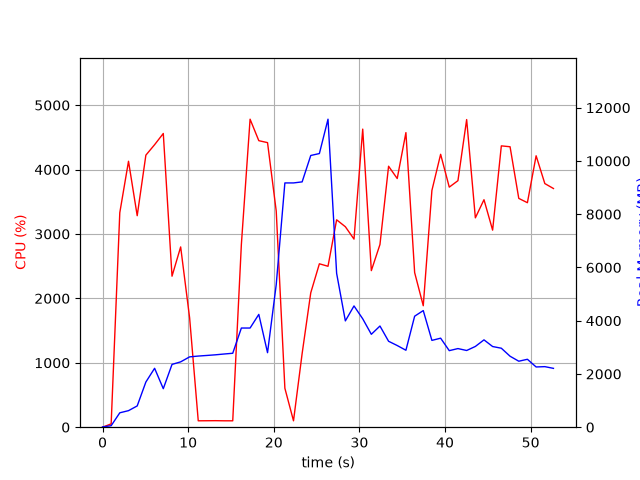

The file beside this chart, header and first rows:
elapsed_time, nproc, cpu, mem_real, mem_virtual
3.719329833984375e-05, 1, 0.0, 9.922, 3186
1.006, 1, 51.7, 56.4, 670.7
2.014, 1, 3330, 540.7, 4978
3.033, 1, 4129, 621.7, 4994
4.048, 1, 3284, 798.7, 5578
5.06, 1, 4224, 1697, 6858
6.081, 1, 4386, 2213, 8402
7.095, 1, 4560, 1447, 8402
8.115, 1, 2344, 2358, 10778
9.123, 1, 2799, 2454, 10826
10.17, 1, 1696, 2642, 11069
11.18, 1, 99.3, 2672, 11069
12.19, 1, 100.2, 2695, 11069
13.19, 1, 101.3, 2719, 11069
14.2, 1, 99.3, 2749, 11069
15.21, 1, 99.3, 2777, 11069
16.21, 1, 2836, 3725, 11079
17.23, 1, 4782, 3725, 11079
18.25, 1, 4448, 4237, 11079
19.27, 1, 4418, 2799, 11079
20.29, 1, 3355, 5355, 14289
21.3, 1, 605.0, 9175, 19409
22.3, 1, 99.2, 9175, 19409
23.31, 1, 1143, 9214, 19415
24.32, 1, 2087, 10206, 19539
25.33, 1, 2537, 10278, 25837
26.33, 1, 2498, 11568, 26039
27.34, 1, 3220, 5779, 26169
28.36, 1, 3112, 3993, 26184
29.37, 1, 2920, 4555, 26184
30.39, 1, 4628, 4072, 26184
31.4, 1, 2431, 3490, 26184
32.4, 1, 2836, 3800, 26184
33.41, 1, 4052, 3228, 26184
34.42, 1, 3861, 3068, 26272
35.43, 1, 4574, 2890, 26272
36.45, 1, 2401, 4169, 26272
37.46, 1, 1886, 4380, 26272
38.47, 1, 3675, 3260, 26272
39.49, 1, 4237, 3344, 26288
40.5, 1, 3727, 2875, 26288
41.51, 1, 3827, 2953, 26288
42.53, 1, 4776, 2881, 26288
43.55, 1, 3250, 3033, 26288
44.55, 1, 3532, 3281, 26288
45.56, 1, 3059, 3030, 26296
46.58, 1, 4368, 2967, 26296
47.6, 1, 4354, 2666, 26303
48.62, 1, 3552, 2478, 26303
49.62, 1, 3485, 2551, 26328
50.64, 1, 4214, 2262, 26328
51.66, 1, 3782, 2275, 26328
52.67, 1, 3706, 2210, 26328
